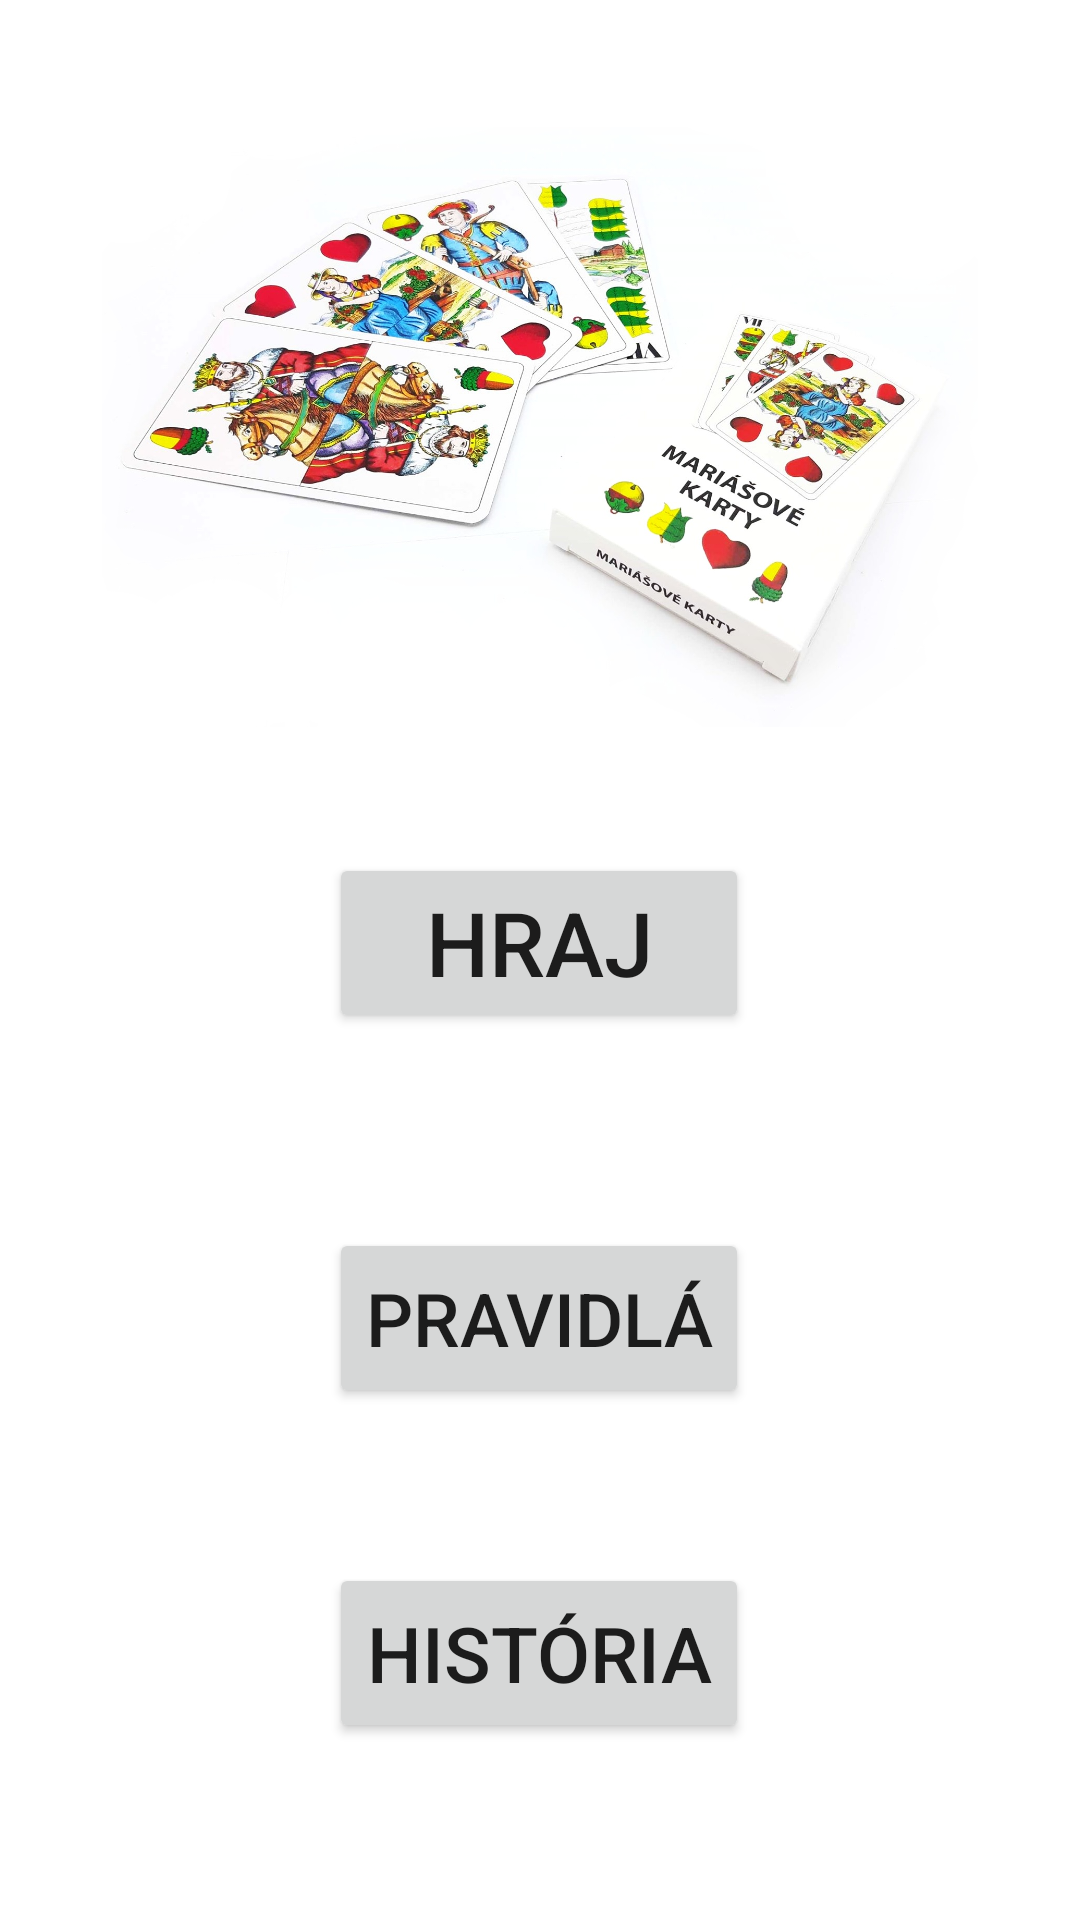

Reconstruct the res/layout file that produces this screen, plus the resources it refers to.
<!-- AndroidManifest.xml: application theme Theme.SedmaHra -->
<!-- res/layout/fragment_menu.xml -->
<?xml version="1.0" encoding="utf-8"?>
<layout xmlns:tools="http://schemas.android.com/tools"
    xmlns:app="http://schemas.android.com/apk/res-auto"
    xmlns:android="http://schemas.android.com/apk/res/android">
    <androidx.constraintlayout.widget.ConstraintLayout
        android:id="@+id/menuConstraint"
        android:layout_width="match_parent"
        android:layout_height="match_parent">


        <Button
            android:id="@+id/hraj_button"
            android:layout_width="140dp"
            android:layout_height="60dp"
            android:text="@string/hraj"
            android:autoSizeTextType="uniform"
            app:layout_constraintBottom_toBottomOf="parent"
            app:layout_constraintEnd_toEndOf="parent"
            app:layout_constraintHorizontal_bias="0.498"
            app:layout_constraintStart_toStartOf="parent"
            app:layout_constraintTop_toTopOf="parent"
            app:layout_constraintVertical_bias="0.49" />

        <Button
            android:id="@+id/pravidla_hry_button"
            android:layout_width="140dp"
            android:layout_height="60dp"
            android:autoSizeTextType="uniform"
            android:text="@string/pravidl"
            app:layout_constraintBottom_toBottomOf="parent"
            app:layout_constraintEnd_toEndOf="parent"
            app:layout_constraintHorizontal_bias="0.0"
            app:layout_constraintStart_toStartOf="@+id/hraj_button"
            app:layout_constraintTop_toBottomOf="@+id/hraj_button"
            app:layout_constraintVertical_bias="0.276" />

        <Button
            android:id="@+id/historia_hry_button"
            android:layout_width="140dp"
            android:layout_height="60dp"
            android:autoSizeTextType="uniform"
            android:text="@string/hist_ria"
            app:layout_constraintBottom_toBottomOf="parent"
            app:layout_constraintEnd_toEndOf="parent"
            app:layout_constraintHorizontal_bias="0.0"
            app:layout_constraintStart_toStartOf="@+id/hraj_button"
            app:layout_constraintTop_toBottomOf="@+id/hraj_button"
            app:layout_constraintVertical_bias="0.75" />

        <ImageView
            android:id="@+id/imageView4"
            android:layout_width="300dp"
            android:layout_height="200dp"
            android:src="@drawable/menu_obr"
            app:layout_constraintBottom_toTopOf="@+id/hraj_button"
            app:layout_constraintEnd_toEndOf="parent"
            app:layout_constraintStart_toStartOf="parent"
            app:layout_constraintTop_toTopOf="parent" />


    </androidx.constraintlayout.widget.ConstraintLayout>
</layout>
<!-- resources referenced by this layout -->
<resources>
  <!-- drawable menu_obr: jpg bitmap (drawable, 324131 bytes) -->
  <string name="hist_ria">HISTÓRIA</string>
  <string name="hraj">HRAJ</string>
  <string name="pravidl">PRAVIDLÁ</string>
  <style name="Theme.SedmaHra" parent="Theme.MaterialComponents.DayNight.DarkActionBar">
          
          <item name="colorPrimary">@color/purple_500</item>
          <item name="colorPrimaryVariant">@color/purple_700</item>
          <item name="colorOnPrimary">@color/white</item>
          
          <item name="colorSecondary">@color/teal_200</item>
          <item name="colorSecondaryVariant">@color/teal_700</item>
          <item name="colorOnSecondary">@color/black</item>
          
          <item name="android:statusBarColor" tools:targetApi="l">?attr/colorPrimaryVariant</item>
          
      </style>
  <!-- not gathered from this repository: default colours our renderer supplied (Android Studio template values) -->
  <color name="purple_500">#FF6200EE</color>
  <color name="purple_700">#FF3700B3</color>
  <color name="teal_200">#FF03DAC5</color>
  <color name="teal_700">#FF018786</color>
  <color name="black">#FF000000</color>
  <color name="white">#FFFFFFFF</color>
</resources>
